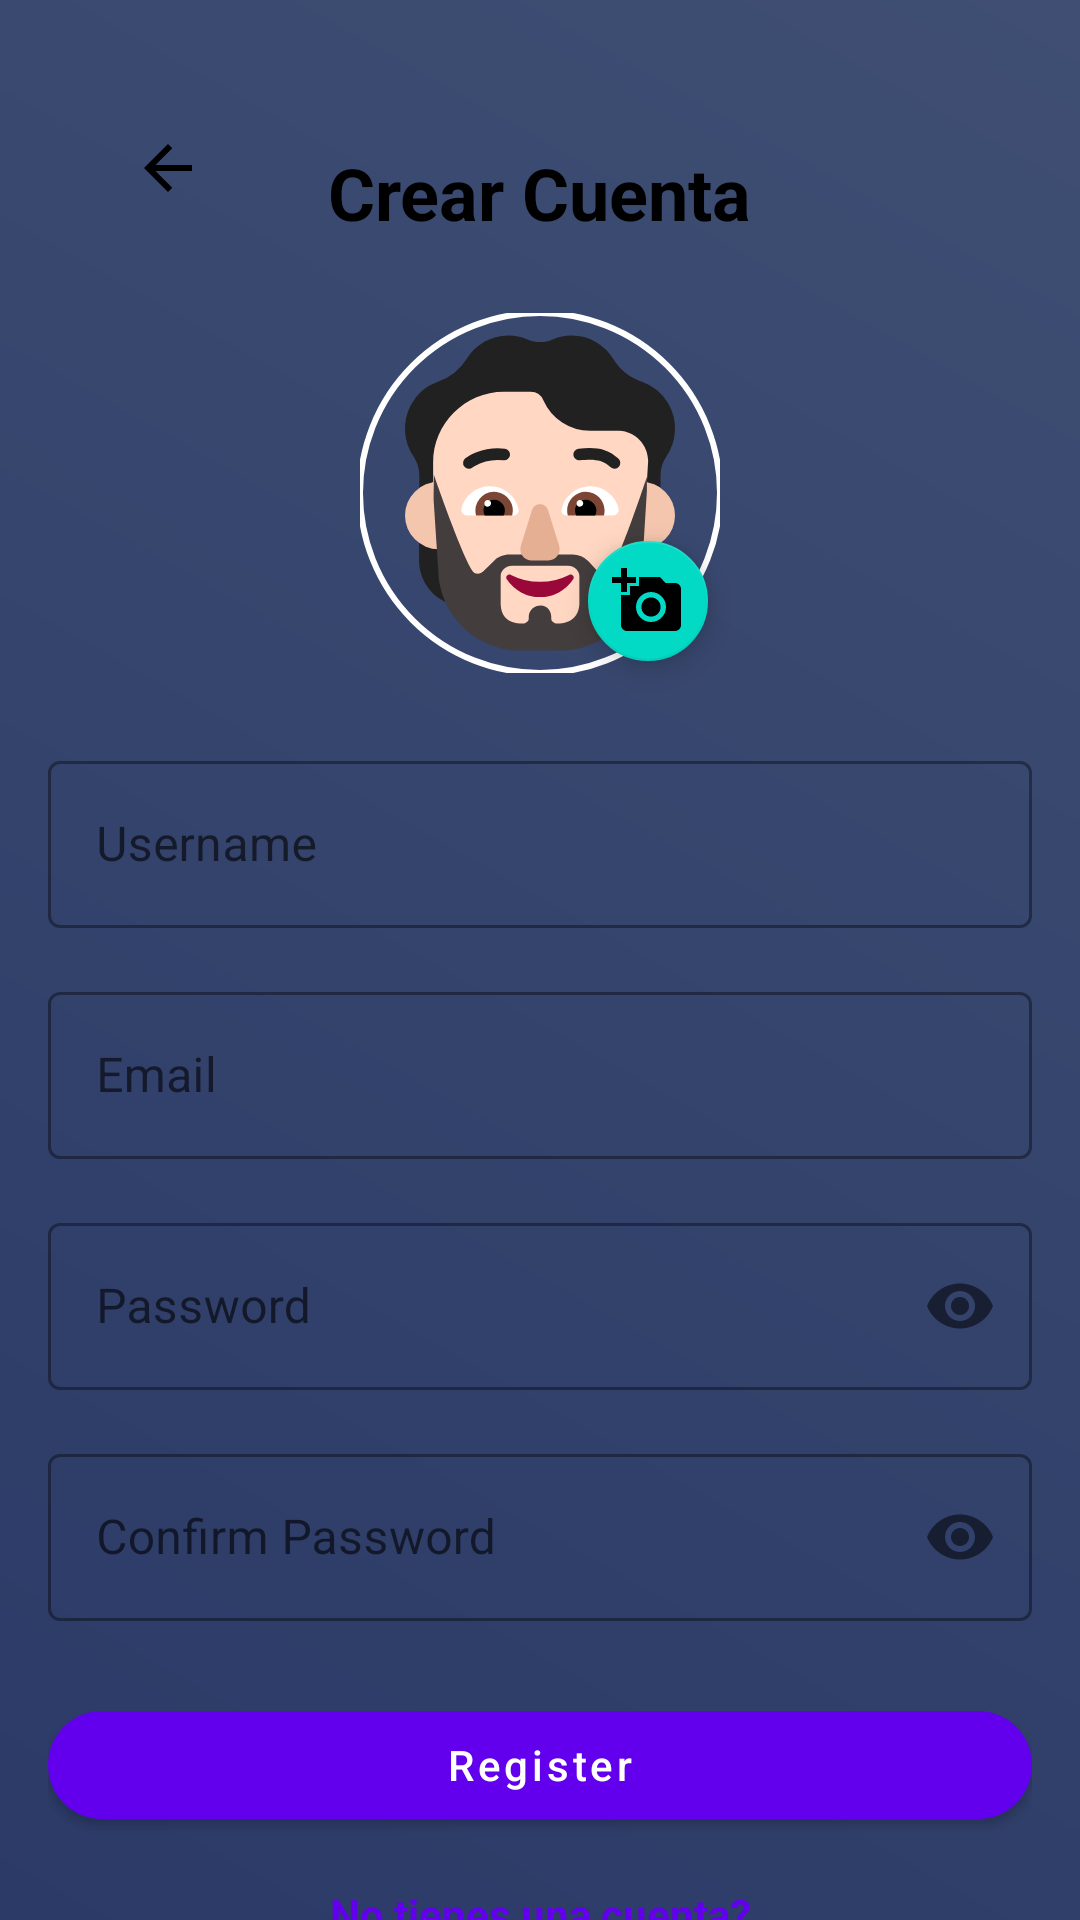

Produce the Android XML layout that renders to this screen, including the resource entries it uses.
<!-- AndroidManifest.xml: application theme Theme.TiendaEcci -->
<!-- res/layout/activity_register.xml -->
<?xml version="1.0" encoding="utf-8"?>
<androidx.core.widget.NestedScrollView
    xmlns:android="http://schemas.android.com/apk/res/android"
    xmlns:app="http://schemas.android.com/apk/res-auto"
    xmlns:tools="http://schemas.android.com/tools"
    android:layout_width="match_parent"
    android:layout_height="match_parent"
    android:fillViewport="true"
    android:background="@drawable/background_gradient">

    <androidx.constraintlayout.widget.ConstraintLayout
        android:layout_width="match_parent"
        android:layout_height="wrap_content"
        android:padding="16dp"
        tools:context=".RegisterActivity">

        
        <View
            android:id="@+id/backgroundShape"
            android:layout_width="0dp"
            android:layout_height="0dp"
            app:layout_constraintBottom_toBottomOf="parent"
            app:layout_constraintEnd_toEndOf="parent"
            app:layout_constraintStart_toStartOf="parent"
            app:layout_constraintTop_toTopOf="parent"
            app:layout_constraintVertical_bias="0" />

        <ImageButton
            android:id="@+id/btnBack"
            android:layout_width="48dp"
            android:layout_height="48dp"
            android:layout_marginTop="16dp"
            android:layout_marginStart="16dp"
            android:background="?attr/selectableItemBackgroundBorderless"
            android:contentDescription="@string/back_button"
            android:src="@drawable/ic_arrow_back"
            app:layout_constraintStart_toStartOf="parent"
            app:layout_constraintTop_toTopOf="parent" />

        
        <TextView
            android:id="@+id/tvTitle"
            android:layout_width="wrap_content"
            android:layout_height="wrap_content"
            android:layout_marginTop="32dp"
            android:text="@string/create_account"
            android:textSize="24sp"
            android:textStyle="bold"
            android:textColor="@android:color/black"
            app:layout_constraintEnd_toEndOf="parent"
            app:layout_constraintStart_toStartOf="parent"
            app:layout_constraintTop_toTopOf="parent" />

        
        <com.google.android.material.imageview.ShapeableImageView
            android:id="@+id/ivProfilePic"
            android:layout_width="120dp"
            android:layout_height="120dp"
            android:layout_marginTop="24dp"
            android:src="@drawable/fluent_emoji_flat__person_beard_light"
            android:scaleType="centerCrop"
            app:shapeAppearanceOverlay="@style/CircleImageView"
            app:strokeColor="@android:color/white"
            app:strokeWidth="2dp"
            app:layout_constraintEnd_toEndOf="parent"
            app:layout_constraintStart_toStartOf="parent"
            app:layout_constraintTop_toBottomOf="@id/tvTitle" />

        
        <com.google.android.material.floatingactionbutton.FloatingActionButton
            android:id="@+id/fabAddPhoto"
            android:layout_width="wrap_content"
            android:layout_height="wrap_content"
            android:src="@drawable/ic_add_photo"
            app:fabSize="mini"
            app:layout_constraintBottom_toBottomOf="@id/ivProfilePic"
            app:layout_constraintEnd_toEndOf="@id/ivProfilePic"
            app:layout_constraintStart_toStartOf="@id/ivProfilePic"
            app:layout_constraintTop_toTopOf="@id/ivProfilePic"
            app:layout_constraintVertical_bias="1"
            app:layout_constraintHorizontal_bias="1" />

        
        <com.google.android.material.textfield.TextInputLayout
            android:id="@+id/tilUsername"
            style="@style/Widget.MaterialComponents.TextInputLayout.OutlinedBox"
            android:layout_width="0dp"
            android:layout_height="wrap_content"
            android:layout_marginTop="24dp"
            android:hint="@string/username"
            app:layout_constraintEnd_toEndOf="parent"
            app:layout_constraintStart_toStartOf="parent"
            app:layout_constraintTop_toBottomOf="@id/ivProfilePic"
            app:startIconDrawable="@drawable/ic_person"
            app:startIconContentDescription="User icon">

            <com.google.android.material.textfield.TextInputEditText
                android:id="@+id/etUsername"
                android:layout_width="match_parent"
                android:layout_height="wrap_content"
                android:inputType="text"
                android:paddingStart="40dp" />

        </com.google.android.material.textfield.TextInputLayout>

        
        <com.google.android.material.textfield.TextInputLayout
            android:id="@+id/tilEmail"
            style="@style/Widget.MaterialComponents.TextInputLayout.OutlinedBox"
            android:layout_width="0dp"
            android:layout_height="wrap_content"
            android:layout_marginTop="16dp"
            android:hint="@string/email"
            app:layout_constraintEnd_toEndOf="parent"
            app:layout_constraintStart_toStartOf="parent"
            app:layout_constraintTop_toBottomOf="@id/tilUsername"
            app:startIconDrawable="@drawable/ic_email"
            app:startIconContentDescription="Email icon">

            <com.google.android.material.textfield.TextInputEditText
                android:id="@+id/etEmail"
                android:layout_width="match_parent"
                android:layout_height="wrap_content"
                android:inputType="textEmailAddress"
                android:paddingStart="40dp" />

        </com.google.android.material.textfield.TextInputLayout>

        
        <com.google.android.material.textfield.TextInputLayout
            android:id="@+id/tilPassword"
            style="@style/Widget.MaterialComponents.TextInputLayout.OutlinedBox"
            android:layout_width="0dp"
            android:layout_height="wrap_content"
            android:layout_marginTop="16dp"
            android:hint="@string/password"
            app:layout_constraintEnd_toEndOf="parent"
            app:layout_constraintStart_toStartOf="parent"
            app:layout_constraintTop_toBottomOf="@id/tilEmail"
            app:passwordToggleEnabled="true"
            app:startIconDrawable="@drawable/ic_lock"
            app:startIconContentDescription="Password icon">

            <com.google.android.material.textfield.TextInputEditText
                android:id="@+id/etPassword"
                android:layout_width="match_parent"
                android:layout_height="wrap_content"
                android:inputType="textPassword"
                android:paddingStart="40dp" />

        </com.google.android.material.textfield.TextInputLayout>

        
        <com.google.android.material.textfield.TextInputLayout
            android:id="@+id/tilConfirmPassword"
            style="@style/Widget.MaterialComponents.TextInputLayout.OutlinedBox"
            android:layout_width="0dp"
            android:layout_height="wrap_content"
            android:layout_marginTop="16dp"
            android:hint="@string/confirm_password"
            app:layout_constraintEnd_toEndOf="parent"
            app:layout_constraintStart_toStartOf="parent"
            app:layout_constraintTop_toBottomOf="@id/tilPassword"
            app:passwordToggleEnabled="true"
            app:startIconDrawable="@drawable/ic_lock"
            app:startIconContentDescription="Confirm password icon">

            <com.google.android.material.textfield.TextInputEditText
                android:id="@+id/etConfirmPassword"
                android:layout_width="match_parent"
                android:layout_height="wrap_content"
                android:inputType="textPassword"
                android:paddingStart="40dp" />

        </com.google.android.material.textfield.TextInputLayout>

        
        <com.google.android.material.button.MaterialButton
            android:id="@+id/btnRegister"
            android:layout_width="0dp"
            android:layout_height="wrap_content"
            android:layout_marginTop="24dp"
            android:text="@string/register"
            android:textAllCaps="false"
            app:cornerRadius="25dp"
            app:layout_constraintEnd_toEndOf="parent"
            app:layout_constraintStart_toStartOf="parent"
            app:layout_constraintTop_toBottomOf="@id/tilConfirmPassword" />

        
        <TextView
            android:id="@+id/tvLogin"
            android:layout_width="wrap_content"
            android:layout_height="wrap_content"
            android:layout_marginTop="16dp"
            android:text="@string/already_have_account"
            android:textColor="@color/design_default_color_primary"
            android:textStyle="bold"
            app:layout_constraintEnd_toEndOf="parent"
            app:layout_constraintStart_toStartOf="parent"
            app:layout_constraintTop_toBottomOf="@id/btnRegister" />

    </androidx.constraintlayout.widget.ConstraintLayout>
</androidx.core.widget.NestedScrollView>
<!-- resources referenced by this layout -->
<resources>
  <!-- drawable background_gradient (drawable) -->
  <?xml version="1.0" encoding="utf-8"?>
  <layer-list xmlns:android="http://schemas.android.com/apk/res/android">
      <item>
          <shape android:shape="rectangle">
              <gradient
                  android:angle="45"
                  android:startColor="#2B3A67"
                  android:endColor="#3F4E72"
                  android:type="linear" />
          </shape>
      </item>
  </layer-list>
  <!-- drawable fluent_emoji_flat__person_beard_light: vector/xml drawable (drawable, 4167 chars, omitted) -->
  <!-- drawable ic_add_photo (drawable) -->
  <vector xmlns:android="http://schemas.android.com/apk/res/android"
      android:width="24dp"
      android:height="24dp"
      android:viewportWidth="24"
      android:viewportHeight="24">
      <path
          android:fillColor="#FFFFFF"
          android:pathData="M3,4V1h2v3h3v2H5v3H3V6H0V4H3zM6,10V7h3V4h7l1.83,2H21c1.1,0 2,0.9 2,2v12c0,1.1 -0.9,2 -2,2H5c-1.1,0 -2,-0.9 -2,-2V10H6zM13,19c2.76,0 5,-2.24 5,-5s-2.24,-5 -5,-5s-5,2.24 -5,5S10.24,19 13,19zM9.8,14c0,1.77 1.43,3.2 3.2,3.2s3.2,-1.43 3.2,-3.2s-1.43,-3.2 -3.2,-3.2S9.8,12.23 9.8,14z"/>
  </vector>
  <!-- drawable ic_arrow_back (drawable) -->
  <vector xmlns:android="http://schemas.android.com/apk/res/android"
      android:width="24dp"
      android:height="24dp"
      android:viewportWidth="24"
      android:viewportHeight="24">
      <path
          android:fillColor="#000"
          android:pathData="M20,11H7.83l5.59-5.59L12,4l-8,8 8,8 1.41-1.41L7.83,13H20v-2z" />
  </vector>
  <string name="already_have_account">No tienes una cuenta?</string>
  <string name="back_button">Botón de regreso</string>
  <string name="confirm_password">Confirm Password</string>
  <string name="create_account">Crear Cuenta</string>
  <string name="email">Email</string>
  <string name="password">Password</string>
  <string name="register">Register</string>
  <string name="username">Username</string>
  <style name="CircleImageView" parent="">
          <item name="cornerFamily">rounded</item>
          <item name="cornerSize">50%</item>
      </style>
  <style name="Theme.TiendaEcci" parent="Theme.MaterialComponents.DayNight.NoActionBar">
          
          <item name="colorPrimary">@color/purple_500</item>
          <item name="colorPrimaryVariant">@color/purple_700</item>
          <item name="colorOnPrimary">@color/white</item>
          <item name="colorSecondary">@color/teal_200</item>
          <item name="colorOnSecondary">@color/black</item>
  
          
          <item name="android:statusBarColor" tools:targetApi="l">@color/purple_700</item>
          <item name="android:windowLightStatusBar" tools:targetApi="l">false</item>
  
          
          <item name="windowActionBar">false</item>
          <item name="windowNoTitle">true</item>
          <item name="android:windowTranslucentStatus">true</item>
          <item name="android:windowTranslucentNavigation">true</item>
  
      </style>
  <color name="purple_500">#6200EE</color>
  <color name="purple_700">#3700B3</color>
  <color name="white">#FFFFFF</color>
  <color name="teal_200">#03DAC5</color>
  <color name="black">#000000</color>
</resources>
